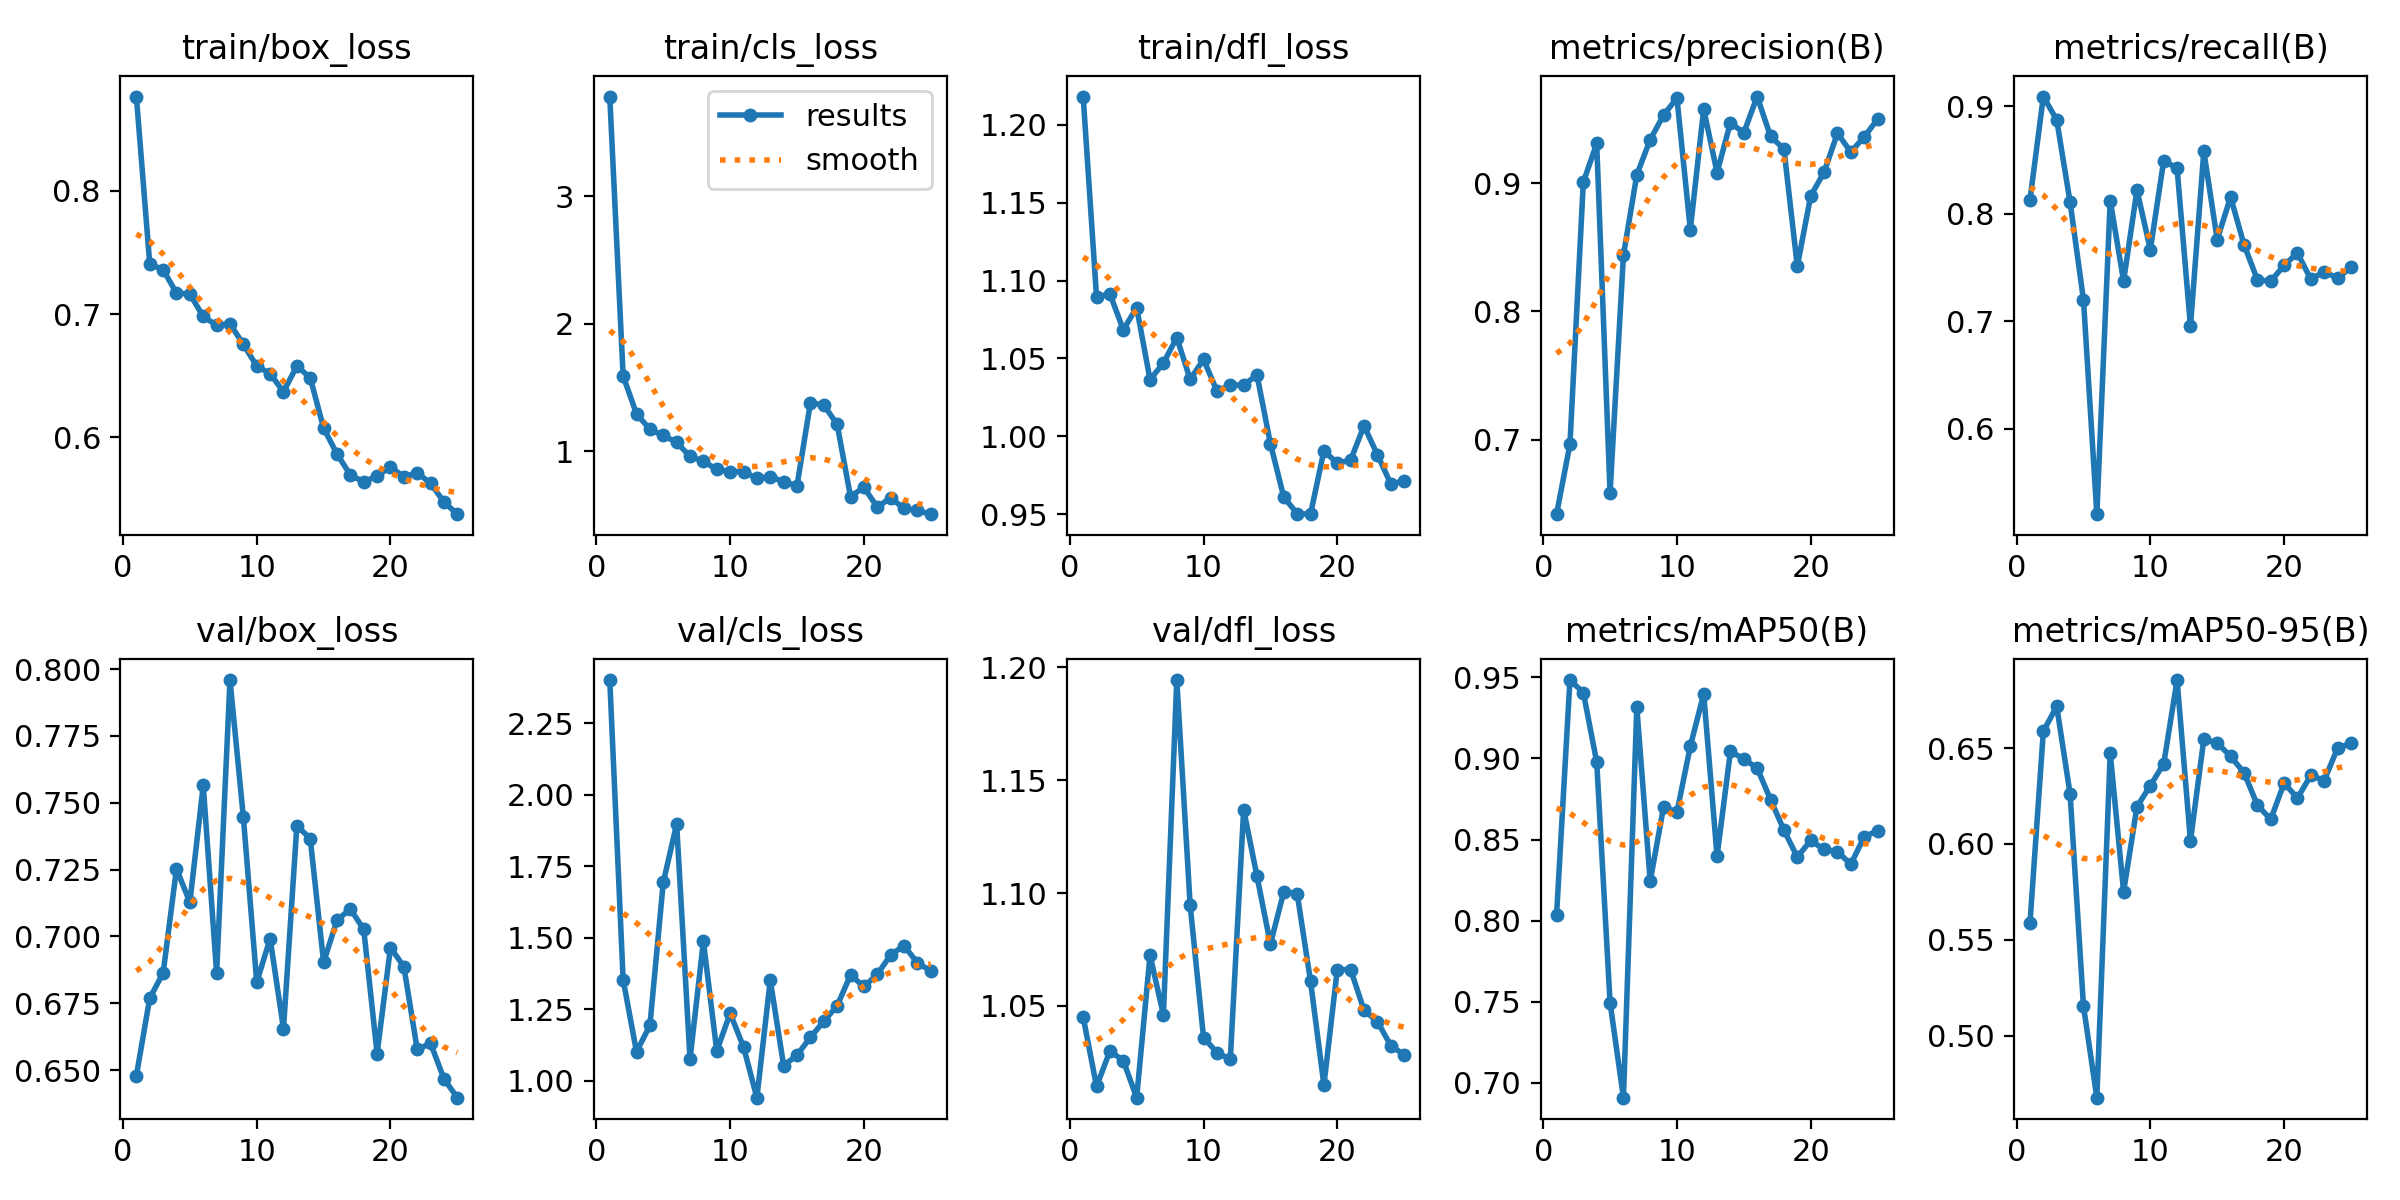

Source data for this figure (header and first rows):
epoch, time, train/box_loss, train/cls_loss, train/dfl_loss, metrics/precision(B), metrics/recall(B), metrics/mAP50(B), metrics/mAP50-95(B), val/box_loss, val/cls_loss, val/dfl_loss, lr/pg0, lr/pg1, lr/pg2
1, 4.413, 0.8767, 3.779, 1.218, 0.6421, 0.8126, 0.8036, 0.5587, 0.648, 2.402, 1.045, 0.0002125, 0.0002125, 0.0002125
2, 8.459, 0.7408, 1.59, 1.089, 0.6966, 0.9088, 0.9483, 0.6588, 0.6769, 1.353, 1.014, 0.0004201, 0.0004201, 0.0004201
3, 12.45, 0.7359, 1.294, 1.091, 0.9007, 0.8871, 0.9406, 0.6718, 0.6863, 1.101, 1.03, 0.0006099, 0.0006099, 0.0006099
4, 16.42, 0.7171, 1.173, 1.068, 0.9309, 0.8106, 0.898, 0.6261, 0.7253, 1.193, 1.026, 0.0007818, 0.0007818, 0.0007818
5, 20.32, 0.7162, 1.125, 1.083, 0.659, 0.72, 0.7494, 0.5154, 0.7128, 1.694, 1.009, 0.0009358, 0.0009358, 0.0009358
6, 24.22, 0.698, 1.071, 1.036, 0.8438, 0.5207, 0.6908, 0.4676, 0.7564, 1.898, 1.072, 0.001002, 0.001002, 0.001002
7, 28.09, 0.6909, 0.961, 1.047, 0.9065, 0.8121, 0.9316, 0.6473, 0.6864, 1.076, 1.046, 0.0009521, 0.0009521, 0.0009521
8, 31.97, 0.692, 0.9229, 1.063, 0.9338, 0.7375, 0.8243, 0.5751, 0.7959, 1.488, 1.194, 0.0009025, 0.0009025, 0.0009025
9, 35.86, 0.6754, 0.859, 1.037, 0.953, 0.8218, 0.8701, 0.6194, 0.7446, 1.104, 1.095, 0.0008529, 0.0008529, 0.0008529
10, 39.76, 0.6577, 0.8409, 1.049, 0.9662, 0.7666, 0.8669, 0.6305, 0.6829, 1.236, 1.036, 0.0008032, 0.0008032, 0.0008032
11, 43.67, 0.6516, 0.8424, 1.029, 0.8638, 0.8492, 0.9075, 0.6418, 0.6992, 1.119, 1.029, 0.0007536, 0.0007536, 0.0007536
12, 47.59, 0.6368, 0.7881, 1.033, 0.9576, 0.8421, 0.9397, 0.6855, 0.6655, 0.9409, 1.026, 0.0007039, 0.0007039, 0.0007039
13, 51.7, 0.6578, 0.8029, 1.033, 0.9082, 0.6954, 0.8398, 0.6017, 0.7414, 1.352, 1.137, 0.0006543, 0.0006543, 0.0006543
14, 55.58, 0.6482, 0.7617, 1.039, 0.9471, 0.8579, 0.9043, 0.6547, 0.7366, 1.053, 1.107, 0.0006046, 0.0006046, 0.0006046
15, 59.7, 0.6073, 0.731, 0.9953, 0.9392, 0.7759, 0.8997, 0.6528, 0.6903, 1.09, 1.077, 0.000555, 0.000555, 0.000555
16, 80.8, 0.5864, 1.38, 0.9609, 0.9674, 0.8154, 0.894, 0.6457, 0.7061, 1.152, 1.101, 0.0005053, 0.0005053, 0.0005053
17, 84.64, 0.5692, 1.364, 0.9504, 0.9364, 0.7713, 0.8747, 0.6373, 0.7103, 1.208, 1.1, 0.0004557, 0.0004557, 0.0004557
18, 88.45, 0.5636, 1.212, 0.95, 0.9266, 0.7387, 0.8558, 0.6204, 0.7026, 1.262, 1.061, 0.0004061, 0.0004061, 0.0004061
19, 92.27, 0.5686, 0.6461, 0.9907, 0.8353, 0.7371, 0.8392, 0.6128, 0.6562, 1.37, 1.015, 0.0003564, 0.0003564, 0.0003564
20, 96.33, 0.5757, 0.7192, 0.9828, 0.8899, 0.752, 0.8494, 0.6318, 0.6958, 1.33, 1.066, 0.0003068, 0.0003068, 0.0003068
21, 100.2, 0.5679, 0.5642, 0.9848, 0.9084, 0.7634, 0.8439, 0.624, 0.6887, 1.372, 1.066, 0.0002571, 0.0002571, 0.0002571
22, 104.1, 0.571, 0.6363, 1.007, 0.9388, 0.739, 0.8426, 0.6359, 0.6577, 1.44, 1.048, 0.0002075, 0.0002075, 0.0002075
23, 107.9, 0.5625, 0.5535, 0.9881, 0.9243, 0.7461, 0.8347, 0.6331, 0.66, 1.473, 1.043, 0.0001578, 0.0001578, 0.0001578
24, 111.8, 0.5473, 0.5381, 0.9695, 0.9359, 0.7399, 0.8518, 0.65, 0.6467, 1.413, 1.032, 0.0001082, 0.0001082, 0.0001082
25, 115.7, 0.5374, 0.5086, 0.9712, 0.9498, 0.7501, 0.8554, 0.6525, 0.6397, 1.385, 1.028, 5.8556e-05, 5.8556e-05, 5.8556e-05
